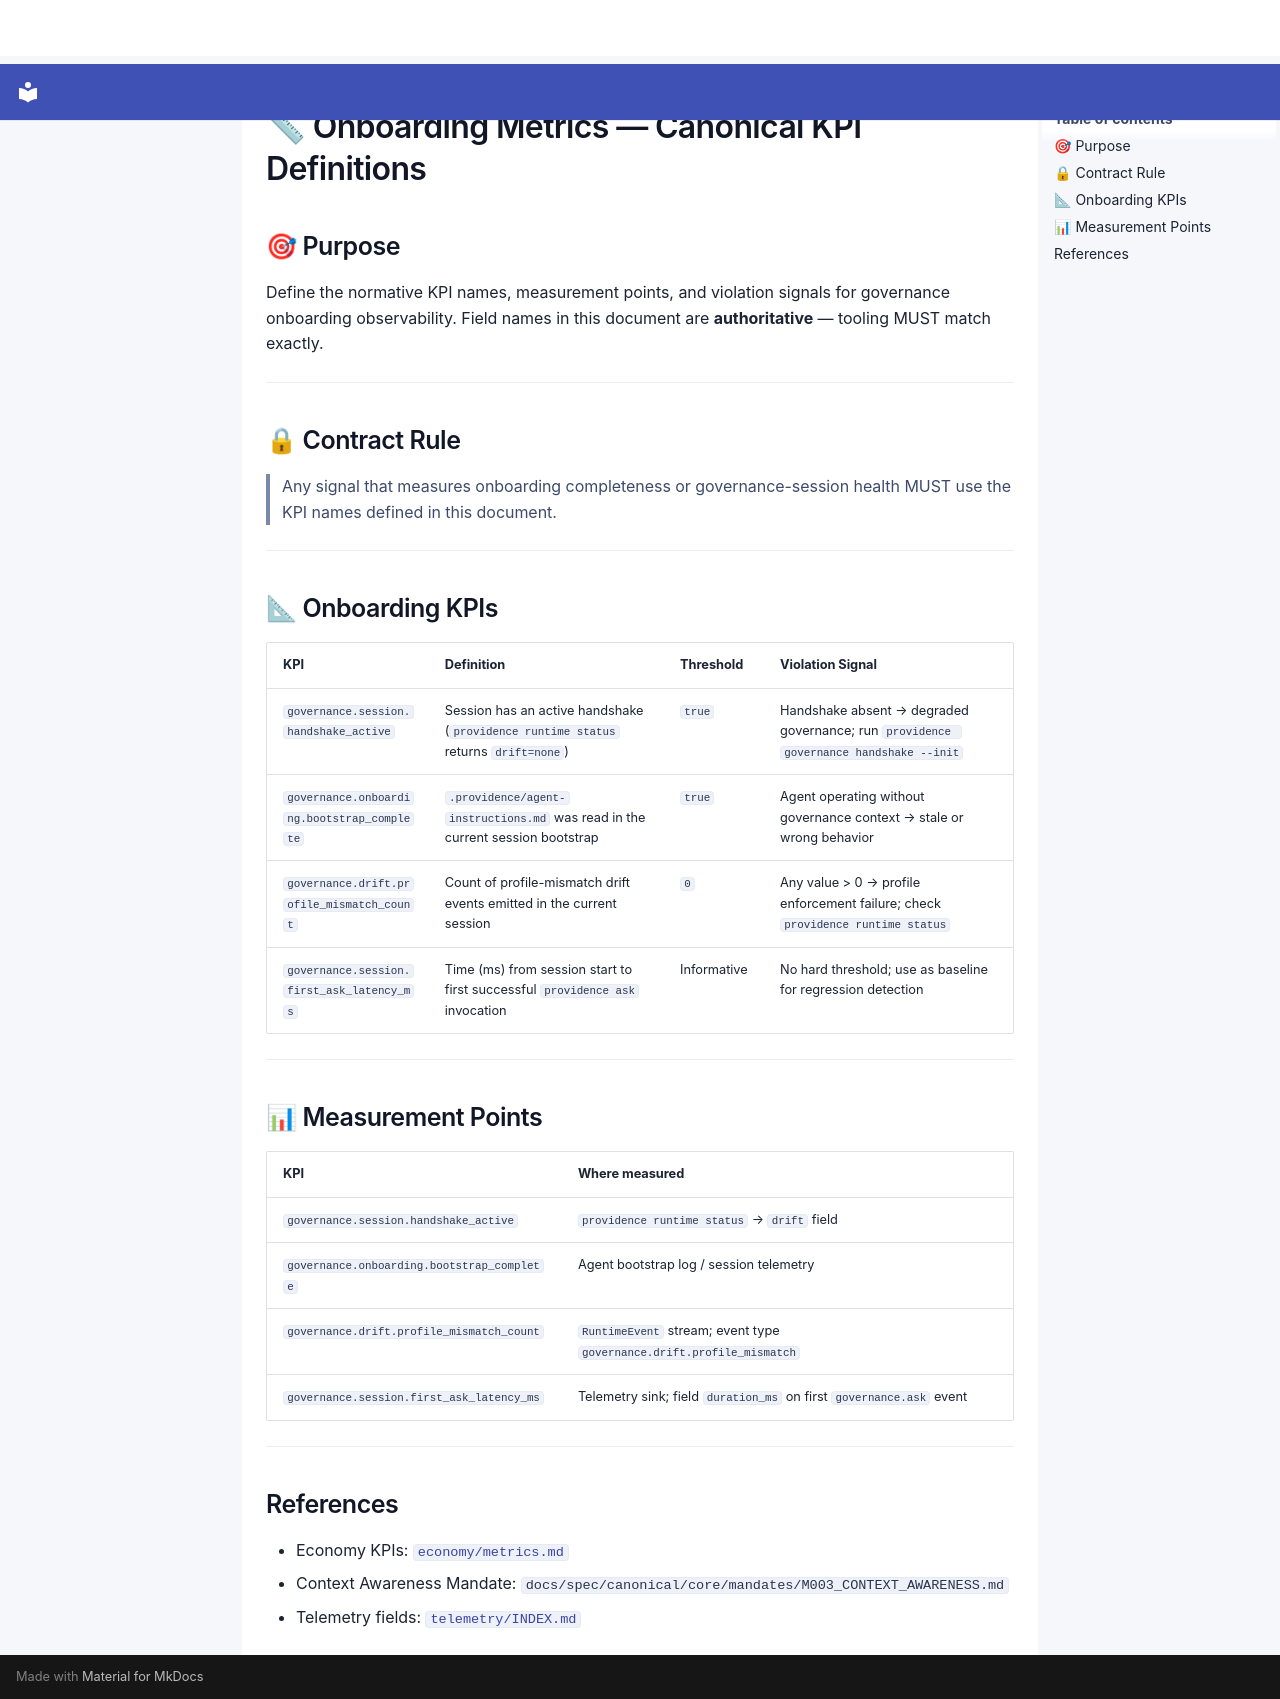

repository: SergioLacerda/providence · page: spec/canonical/core/onboarding/metrics/index.html · generator: mkdocs

# 📏 Onboarding Metrics — Canonical KPI Definitions

## 🎯 Purpose

Define the normative KPI names, measurement points, and violation signals for governance
onboarding observability. Field names in this document are **authoritative** — tooling MUST
match exactly.

---

## 🔒 Contract Rule

> Any signal that measures onboarding completeness or governance-session health
> MUST use the KPI names defined in this document.

---

## 📐 Onboarding KPIs

| KPI | Definition | Threshold | Violation Signal |
|-----|-----------|-----------|-----------------|
| `governance.session.handshake_active` | Session has an active handshake (`providence runtime status` returns `drift=none`) | `true` | Handshake absent → degraded governance; run `providence governance handshake --init` |
| `governance.onboarding.bootstrap_complete` | `.providence/agent-instructions.md` was read in the current session bootstrap | `true` | Agent operating without governance context → stale or wrong behavior |
| `governance.drift.profile_mismatch_count` | Count of profile-mismatch drift events emitted in the current session | `0` | Any value > 0 → profile enforcement failure; check `providence runtime status` |
| `governance.session.first_ask_latency_ms` | Time (ms) from session start to first successful `providence ask` invocation | Informative | No hard threshold; use as baseline for regression detection |

---

## 📊 Measurement Points

| KPI | Where measured |
|-----|---------------|
| `governance.session.handshake_active` | `providence runtime status` → `drift` field |
| `governance.onboarding.bootstrap_complete` | Agent bootstrap log / session telemetry |
| `governance.drift.profile_mismatch_count` | `RuntimeEvent` stream; event type `governance.drift.profile_mismatch` |
| `governance.session.first_ask_latency_ms` | Telemetry sink; field `duration_ms` on first `governance.ask` event |

---

## References

- Economy KPIs: [`economy/metrics.md`](../economy/metrics.md)
- Context Awareness Mandate: `docs/spec/canonical/core/mandates/M003_CONTEXT_AWARENESS.md`
- Telemetry fields: [`telemetry/INDEX.md`](../telemetry/INDEX.md)
